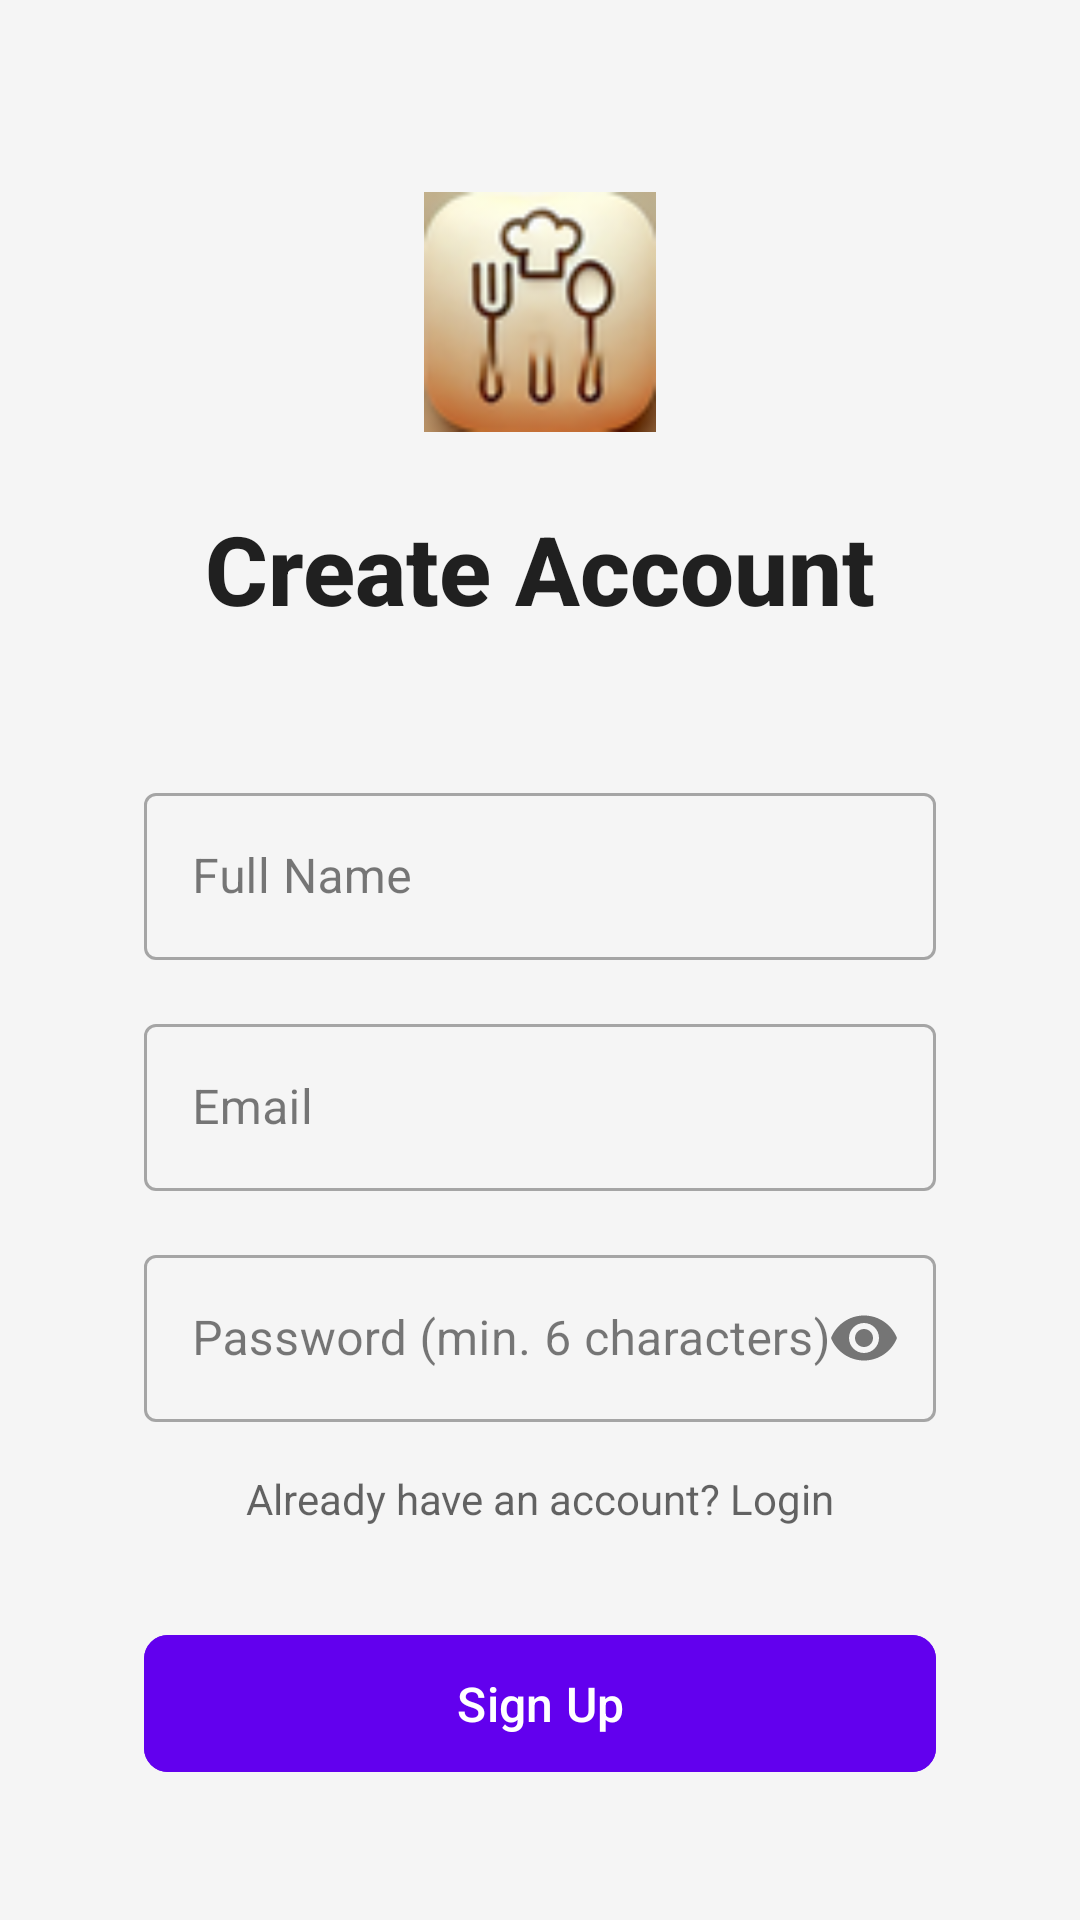

The Android layout XML behind this screen, and the referenced resources:
<!-- AndroidManifest.xml: application theme Theme.FoodPal -->
<!-- res/layout/activity_sign_up.xml -->
<?xml version="1.0" encoding="utf-8"?>
<androidx.constraintlayout.widget.ConstraintLayout xmlns:android="http://schemas.android.com/apk/res/android"
    xmlns:app="http://schemas.android.com/apk/res-auto"
    xmlns:tools="http://schemas.android.com/tools"
    android:id="@+id/main"
    android:layout_width="match_parent"
    android:layout_height="match_parent"
    android:background="@color/background_color"
    android:padding="16dp"
    tools:context=".SignUp">

    <ImageView
        android:id="@+id/appLogo"
        android:layout_width="80dp"
        android:layout_height="80dp"
        android:layout_marginTop="48dp"
        android:contentDescription="@string/app_logo"
        app:layout_constraintEnd_toEndOf="parent"
        app:layout_constraintStart_toStartOf="parent"
        app:layout_constraintTop_toTopOf="parent"
        app:srcCompat="@drawable/icon_2" />

    <TextView
        android:id="@+id/signupTitle"
        android:layout_width="wrap_content"
        android:layout_height="wrap_content"
        android:layout_marginTop="24dp"
        android:fontFamily="sans-serif-medium"
        android:text="@string/signup_title"
        android:textColor="@color/text_primary"
        android:textSize="32sp"
        android:textStyle="bold"
        app:layout_constraintEnd_toEndOf="parent"
        app:layout_constraintStart_toStartOf="parent"
        app:layout_constraintTop_toBottomOf="@id/appLogo" />

    <com.google.android.material.textfield.TextInputLayout
        android:id="@+id/nameInputLayout"
        style="@style/Widget.MaterialComponents.TextInputLayout.OutlinedBox"
        android:layout_width="0dp"
        android:layout_height="wrap_content"
        android:layout_marginHorizontal="32dp"
        android:layout_marginTop="48dp"
        android:hint="@string/name_hint"
        app:layout_constraintEnd_toEndOf="parent"
        app:layout_constraintStart_toStartOf="parent"
        app:layout_constraintTop_toBottomOf="@id/signupTitle">

        <com.google.android.material.textfield.TextInputEditText
            android:id="@+id/Name"
            android:layout_width="match_parent"
            android:layout_height="wrap_content"
            android:inputType="textPersonName"
            android:maxLines="1" />
    </com.google.android.material.textfield.TextInputLayout>

    <com.google.android.material.textfield.TextInputLayout
        android:id="@+id/emailInputLayout"
        style="@style/Widget.MaterialComponents.TextInputLayout.OutlinedBox"
        android:layout_width="0dp"
        android:layout_height="wrap_content"
        android:layout_marginHorizontal="32dp"
        android:layout_marginTop="16dp"
        android:hint="@string/email_hint"
        app:layout_constraintEnd_toEndOf="parent"
        app:layout_constraintStart_toStartOf="parent"
        app:layout_constraintTop_toBottomOf="@id/nameInputLayout">

        <com.google.android.material.textfield.TextInputEditText
            android:id="@+id/Email"
            android:layout_width="match_parent"
            android:layout_height="wrap_content"
            android:inputType="textEmailAddress"
            android:maxLines="1" />
    </com.google.android.material.textfield.TextInputLayout>

    <com.google.android.material.textfield.TextInputLayout
        android:id="@+id/passwordInputLayout"
        style="@style/Widget.MaterialComponents.TextInputLayout.OutlinedBox"
        android:layout_width="0dp"
        android:layout_height="wrap_content"
        android:layout_marginHorizontal="32dp"
        android:layout_marginTop="16dp"
        android:hint="@string/password_hint"
        app:endIconMode="password_toggle"
        app:layout_constraintEnd_toEndOf="parent"
        app:layout_constraintStart_toStartOf="parent"
        app:layout_constraintTop_toBottomOf="@id/emailInputLayout">

        <com.google.android.material.textfield.TextInputEditText
            android:id="@+id/Password"
            android:layout_width="match_parent"
            android:layout_height="wrap_content"
            android:inputType="textPassword"
            android:maxLines="1" />
    </com.google.android.material.textfield.TextInputLayout>

    <TextView
        android:id="@+id/GoBack"
        android:layout_width="wrap_content"
        android:layout_height="wrap_content"
        android:layout_marginTop="16dp"
        android:clickable="true"
        android:focusable="true"
        android:text="@string/already_have_account"
        android:textColor="@color/text_secondary"
        android:textSize="14sp"
        app:layout_constraintEnd_toEndOf="@id/passwordInputLayout"
        app:layout_constraintStart_toStartOf="@id/passwordInputLayout"
        app:layout_constraintTop_toBottomOf="@id/passwordInputLayout" />

    <com.google.android.material.button.MaterialButton
        android:id="@+id/SignUp"
        android:layout_width="0dp"
        android:layout_height="wrap_content"
        android:layout_marginHorizontal="32dp"
        android:layout_marginTop="32dp"
        android:backgroundTint="@color/primary_color"
        android:padding="12dp"
        android:text="@string/sign_up"
        android:textColor="@color/white"
        android:textSize="16sp"
        app:cornerRadius="8dp"
        app:layout_constraintEnd_toEndOf="parent"
        app:layout_constraintStart_toStartOf="parent"
        app:layout_constraintTop_toBottomOf="@id/GoBack" />

    <ProgressBar
        android:id="@+id/progressBar"
        style="?android:attr/progressBarStyle"
        android:layout_width="wrap_content"
        android:layout_height="wrap_content"
        android:visibility="gone"
        app:layout_constraintBottom_toBottomOf="parent"
        app:layout_constraintEnd_toEndOf="parent"
        app:layout_constraintStart_toStartOf="parent"
        app:layout_constraintTop_toTopOf="parent" />

</androidx.constraintlayout.widget.ConstraintLayout>
<!-- resources referenced by this layout -->
<resources>
  <color name="background_color">#FFF5F5F5</color>
  <color name="primary_color">#FF6200EE</color>
  <color name="text_primary">#DE000000</color>
  <color name="text_secondary">#99000000</color>
  <color name="white">#FFFFFFFF</color>
  <string name="already_have_account">Already have an account? Login</string>
  <string name="app_logo">FoodPal app logo</string>
  <string name="email_hint">Email</string>
  <string name="name_hint">Full Name</string>
  <string name="password_hint">Password (min. 6 characters)</string>
  <string name="sign_up">Sign Up</string>
  <string name="signup_title">Create Account</string>
  <style name="Theme.FoodPal" parent="Base.Theme.FoodPal" />
  <color name="primary_variant">#FF3700B3</color>
  <color name="secondary_color">#FF03DAC5</color>
  <color name="secondary_variant">#FF018786</color>
  <color name="surface_color">#FFFFFFFF</color>
  <color name="error_color">#FFB00020</color>
  <color name="black">#FF000000</color>
  <color name="status_bar">#FF3700B3</color>
  <color name="navigation_bar">#FF3700B3</color>
  <style name="TextAppearance.FoodPal.Headline1" parent="TextAppearance.Material3.HeadlineLarge">
          <item name="android:textSize">32sp</item>
          <item name="android:textColor">@color/text_primary</item>
          <item name="android:fontFamily">sans-serif-medium</item>
      </style>
  <style name="TextAppearance.FoodPal.Headline2" parent="TextAppearance.Material3.HeadlineMedium">
          <item name="android:textSize">24sp</item>
          <item name="android:textColor">@color/text_primary</item>
          <item name="android:fontFamily">sans-serif-medium</item>
      </style>
  <style name="TextAppearance.FoodPal.Body1" parent="TextAppearance.Material3.BodyLarge">
          <item name="android:textSize">16sp</item>
          <item name="android:textColor">@color/text_primary</item>
          <item name="android:fontFamily">sans-serif</item>
      </style>
  <style name="TextAppearance.FoodPal.Body2" parent="TextAppearance.Material3.BodyMedium">
          <item name="android:textSize">14sp</item>
          <item name="android:textColor">@color/text_secondary</item>
          <item name="android:fontFamily">sans-serif</item>
      </style>
  <style name="Widget.FoodPal.Button.TextButton" parent="Widget.Material3.Button.TextButton">
          <item name="android:textSize">14sp</item>
          <item name="android:textAllCaps">false</item>
          <item name="android:textColor">@color/text_secondary</item>
      </style>
  <style name="Widget.FoodPal.CardView" parent="Widget.Material3.CardView.Elevated">
          <item name="cardBackgroundColor">@color/card_background</item>
          <item name="cardCornerRadius">8dp</item>
          <item name="cardElevation">2dp</item>
          <item name="contentPadding">16dp</item>
      </style>
  <style name="Widget.FoodPal.BottomNavigation" parent="Widget.Material3.BottomNavigationView">
          <item name="itemIconTint">@color/bottom_nav_item_color</item>
          <item name="itemTextColor">@color/bottom_nav_item_color</item>
          <item name="itemRippleColor">@color/ripple_color</item>
          <item name="itemActiveIndicatorStyle">@style/App.Custom.Indicator</item>
      </style>
  <style name="Widget.FoodPal.ProgressBar" parent="Widget.Material3.CircularProgressIndicator">
          <item name="indicatorColor">@color/primary_color</item>
          <item name="trackColor">@color/ripple_color</item>
      </style>
  <color name="input_stroke">#1F000000</color>
  <color name="input_background">#0D000000</color>
  <color name="text_hint">#61000000</color>
  <color name="card_background">#FFFFFFFF</color>
  <color name="bottom_nav_item_color">@color/primary_color</color>
  <color name="ripple_color">#1F000000</color>
  <style name="App.Custom.Indicator" parent="Widget.Material3.BottomNavigationView.ActiveIndicator">
          <item name="android:color">@color/primary_color</item>
      </style>
</resources>
